Run: headless pygame with SDL's dummy video driver; simulated clock (each Clock.tick advances the game by its frame time, no real sleeping); random seed 0; keys injected as events and as key.get_pressed() state; mouse plan: one left click at the window centre at the start of phase 2, then a move to the lower-right quarter at the start of phase 3.
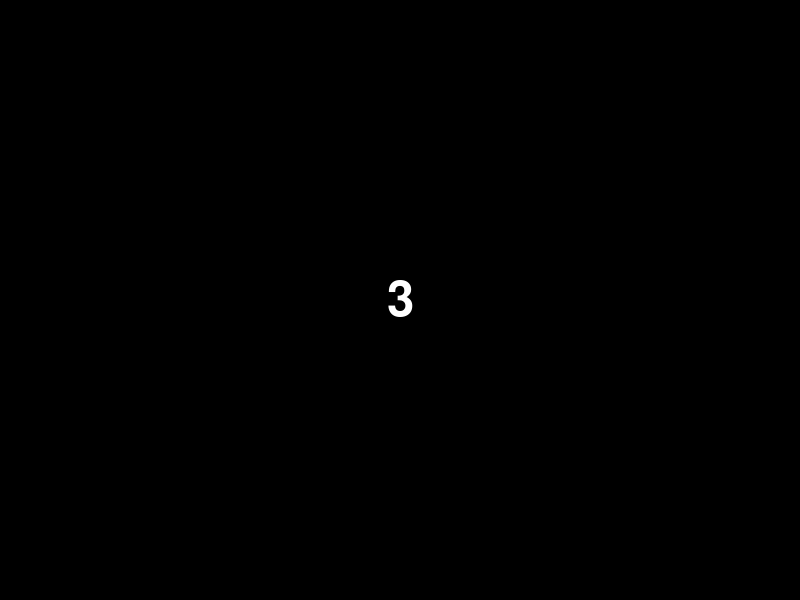
Frame 1 of 4 · flips 1–60 · no input
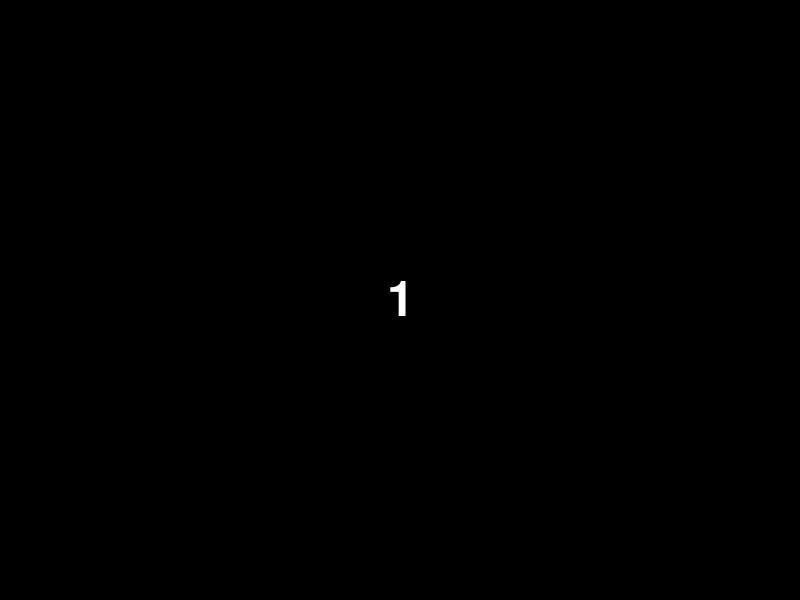
Frame 2 of 4 · flips 61–180 · clicked the window centre · tapped SPACE, RETURN · held RIGHT (→), D
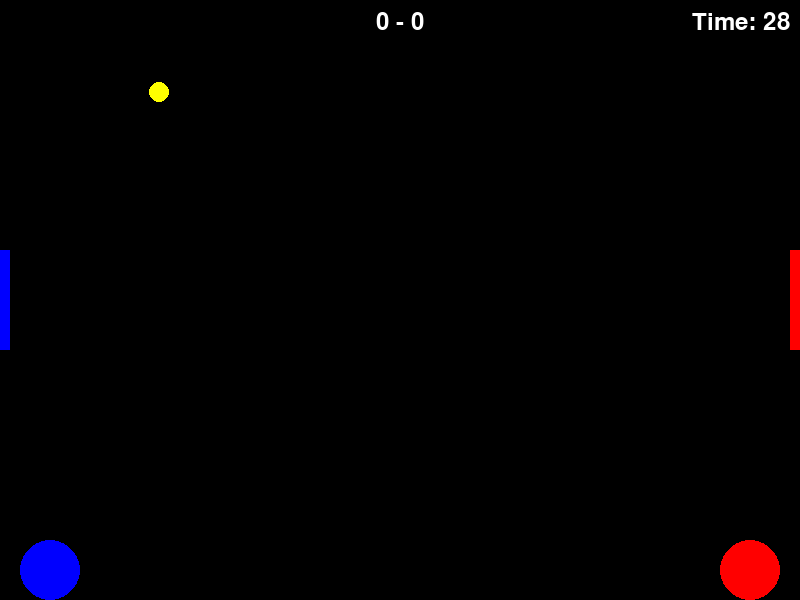
Frame 3 of 4 · flips 181–300 · moved the mouse to the lower-right quarter · held DOWN (↓), S
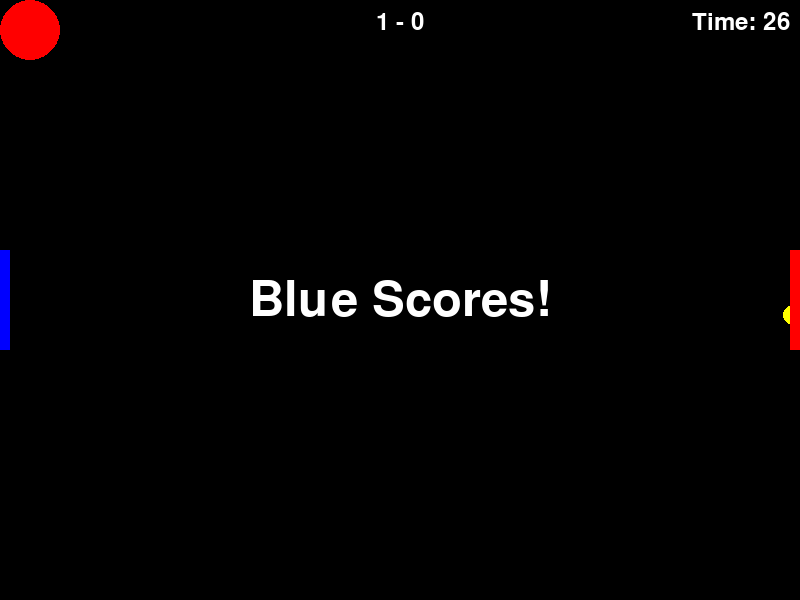
Frame 4 of 4 · flips 301–420 · held LEFT (←), A, UP (↑), W

The pygame program that drew these frames:

import pygame
import random
import math

# Initialize Pygame
pygame.init()

# Set up the game window
WIDTH, HEIGHT = 800, 600
screen = pygame.display.set_mode((WIDTH, HEIGHT))
pygame.display.set_caption("Round Paddle Pong")

# Colors
WHITE = (255, 255, 255)
YELLOW = (255, 255, 0)
BLUE = (0, 0, 255)
RED = (255, 0, 0)
BLACK = (0, 0, 0)
GREEN = (0, 255, 0)

# Paddle properties
PADDLE_RADIUS = 30
PADDLE_SPEED = 12

# Ball properties
BALL_RADIUS = 10
BALL_SPEED = 15

# Goal post properties
GOAL_WIDTH = 10
GOAL_HEIGHT = 100

# Font
FONT = pygame.font.Font(None, 36)
LARGE_FONT = pygame.font.Font(None, 72)

# Game states
COUNTDOWN = 0
PLAYING = 1
SCORE_SPLASH = 2
GAME_OVER = 3

class Paddle:
    def __init__(self, x, y, color=BLUE):
        self.x = x
        self.y = y
        self.radius = PADDLE_RADIUS
        self.speed = PADDLE_SPEED
        self.color = color

    def move(self, dx, dy):
        self.x += dx * self.speed
        self.y += dy * self.speed
        self.x = max(self.radius, min(self.x, WIDTH - self.radius))
        self.y = max(self.radius, min(self.y, HEIGHT - self.radius))

    def draw(self):
        pygame.draw.circle(screen, self.color, (int(self.x), int(self.y)), self.radius)

class Ball:
    def __init__(self):
        self.reset()

    def reset(self):
        self.x = WIDTH // 2
        self.y = HEIGHT // 2
        angle = random.uniform(-math.pi/4, math.pi/4)
        self.dx = BALL_SPEED * math.cos(angle)
        self.dy = BALL_SPEED * math.sin(angle)
        if random.choice([True, False]):
            self.dx = -self.dx

    def move(self):
        self.x += self.dx
        self.y += self.dy

        if self.y <= BALL_RADIUS:
            self.y = BALL_RADIUS
            self.dy = abs(self.dy)
        elif self.y >= HEIGHT - BALL_RADIUS:
            self.y = HEIGHT - BALL_RADIUS
            self.dy = -abs(self.dy)

        min_dx = 2
        if abs(self.dx) < min_dx:
            self.dx = min_dx if self.dx > 0 else -min_dx

    def draw(self):
        pygame.draw.circle(screen, YELLOW, (int(self.x), int(self.y)), BALL_RADIUS)

class GoalPost:
    def __init__(self, x, color=BLUE):
        self.x = x
        self.y = HEIGHT // 2
        self.width = GOAL_WIDTH
        self.height = GOAL_HEIGHT
        self.color = color

    def draw(self):
        pygame.draw.rect(screen, self.color, (self.x, self.y - self.height // 2, self.width, self.height))

class Game:
    def __init__(self):
        self.blue_player = Paddle(50, HEIGHT // 2)
        self.red_player = Paddle(WIDTH - 50, HEIGHT // 2, RED)
        self.ball = Ball()
        self.blue_player_goal = GoalPost(0)
        self.red_player_goal = GoalPost(WIDTH - GOAL_WIDTH, RED)
        self.blue_player_score = 0
        self.red_player_score = 0
        self.state = COUNTDOWN
        self.countdown = 3
        self.countdown_timer = 0
        self.play_timer = 0
        self.game_duration = 30 * 1000  # 30 seconds in milliseconds
        self.splash_timer = 0
        self.splash_duration = 3 * 1000  # 3 seconds in milliseconds
        self.last_scorer = None

    def update(self):
        current_time = pygame.time.get_ticks()

        if self.state == COUNTDOWN:
            if current_time - self.countdown_timer > 1000:
                self.countdown -= 1
                self.countdown_timer = current_time
                if self.countdown == 0:
                    self.state = PLAYING
                    self.play_timer = current_time

        elif self.state == PLAYING:
            keys = pygame.key.get_pressed()
            self.blue_player.move(keys[pygame.K_d] - keys[pygame.K_a], keys[pygame.K_s] - keys[pygame.K_w])
            self.red_player.move(keys[pygame.K_RIGHT] - keys[pygame.K_LEFT], keys[pygame.K_DOWN] - keys[pygame.K_UP])

            self.ball.move()

            for paddle in [self.blue_player, self.red_player]:
                dx = self.ball.x - paddle.x
                dy = self.ball.y - paddle.y
                distance = math.sqrt(dx**2 + dy**2)
                if distance <= BALL_RADIUS + PADDLE_RADIUS:
                    angle = math.atan2(dy, dx)
                    self.ball.dx = BALL_SPEED * math.cos(angle)
                    self.ball.dy = BALL_SPEED * math.sin(angle)

            if self.ball.x <= GOAL_WIDTH:
                if abs(self.ball.y - HEIGHT // 2) <= GOAL_HEIGHT // 2:
                    self.red_player_score += 1
                    self.last_scorer = "Red"
                    self.state = SCORE_SPLASH
                    self.splash_timer = current_time
                else:
                    self.ball.dx = abs(self.ball.dx)

            if self.ball.x >= WIDTH - GOAL_WIDTH:
                if abs(self.ball.y - HEIGHT // 2) <= GOAL_HEIGHT // 2:
                    self.blue_player_score += 1
                    self.last_scorer = "Blue"
                    self.state = SCORE_SPLASH
                    self.splash_timer = current_time
                else:
                    self.ball.dx = -abs(self.ball.dx)

            if current_time - self.play_timer > self.game_duration:
                self.state = GAME_OVER

        elif self.state == SCORE_SPLASH:
            if current_time - self.splash_timer > self.splash_duration:
                self.state = PLAYING
                self.ball.reset()

    def draw(self):
        screen.fill(BLACK)

        if self.state == COUNTDOWN:
            countdown_text = LARGE_FONT.render(str(self.countdown), True, WHITE)
            screen.blit(countdown_text, (WIDTH // 2 - countdown_text.get_width() // 2, HEIGHT // 2 - countdown_text.get_height() // 2))

        elif self.state == PLAYING or self.state == SCORE_SPLASH:
            self.blue_player.draw()
            self.red_player.draw()
            self.ball.draw()
            self.blue_player_goal.draw()
            self.red_player_goal.draw()

            score_text = FONT.render(f"{self.blue_player_score} - {self.red_player_score}", True, WHITE)
            screen.blit(score_text, (WIDTH // 2 - score_text.get_width() // 2, 10))

            time_left = max(0, (self.game_duration - (pygame.time.get_ticks() - self.play_timer)) // 1000)
            timer_text = FONT.render(f"Time: {time_left}", True, WHITE)
            screen.blit(timer_text, (WIDTH - timer_text.get_width() - 10, 10))

            if self.state == SCORE_SPLASH:
                splash_text = LARGE_FONT.render(f"{self.last_scorer} Scores!", True, WHITE)
                screen.blit(splash_text, (WIDTH // 2 - splash_text.get_width() // 2, HEIGHT // 2 - splash_text.get_height() // 2))

        elif self.state == GAME_OVER:
            if self.blue_player_score > self.red_player_score:
                result_text = "Blue Player Wins!"
            elif self.red_player_score > self.blue_player_score:
                result_text = "Red Player Wins!"
            else:
                result_text = "It's a Draw!"

            result_surface = LARGE_FONT.render(result_text, True, WHITE)
            screen.blit(result_surface, (WIDTH // 2 - result_surface.get_width() // 2, HEIGHT // 2 - result_surface.get_height() // 2))

            restart_text = FONT.render("Click to Restart", True, GREEN)
            restart_rect = restart_text.get_rect(center=(WIDTH // 2, HEIGHT // 2 + 50))
            screen.blit(restart_text, restart_rect)

        pygame.display.flip()

    def handle_events(self):
        for event in pygame.event.get():
            if event.type == pygame.QUIT:
                return False
            if event.type == pygame.MOUSEBUTTONDOWN and self.state == GAME_OVER:
                self.__init__()  # Reset the game
        return True

def main():
    clock = pygame.time.Clock()
    game = Game()

    running = True
    while running:
        running = game.handle_events()
        game.update()
        game.draw()
        clock.tick(60)

    pygame.quit()

if __name__ == "__main__":
    main()
